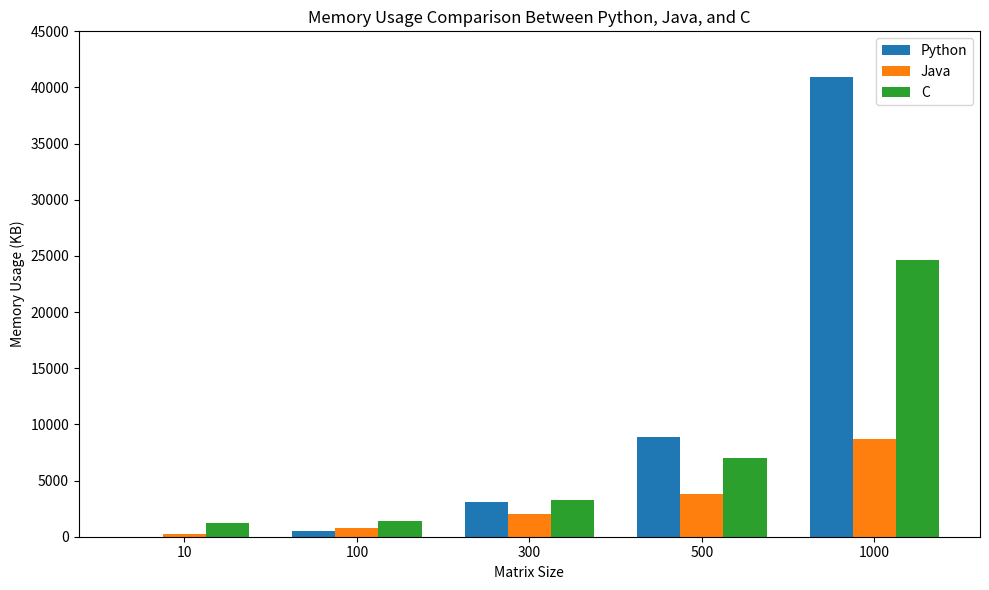

Here is the Python script that generated this plot:
import matplotlib.pyplot as plt
import numpy as np

# Data for the chart
sizes = [10, 100, 300, 500, 1000]
python_memory = [4, 520, 3052, 8880, 40952]
java_memory = [218, 775, 2039, 3787, 8658]
c_memory = [1186.4, 1377.6, 3243.2, 7004, 24668.8]

# Set up the bar width and positions
bar_width = 0.25
index = np.arange(len(sizes))

# Adjusting the Y-axis range and setting specific ticks for clarity
plt.figure(figsize=(10, 6))
plt.bar(index, python_memory, bar_width, label='Python')
plt.bar(index + bar_width, java_memory, bar_width, label='Java')
plt.bar(index + 2 * bar_width, c_memory, bar_width, label='C')

# Adding labels and title
plt.xlabel('Matrix Size')
plt.ylabel('Memory Usage (KB)')
plt.title('Memory Usage Comparison Between Python, Java, and C')
plt.xticks(index + bar_width, sizes)

# Set Y-axis limits and ticks for better readability
plt.ylim(0, 45000)
plt.yticks(np.arange(0, 45001, 5000))

plt.legend()

# Display the plot
plt.tight_layout()
plt.show()